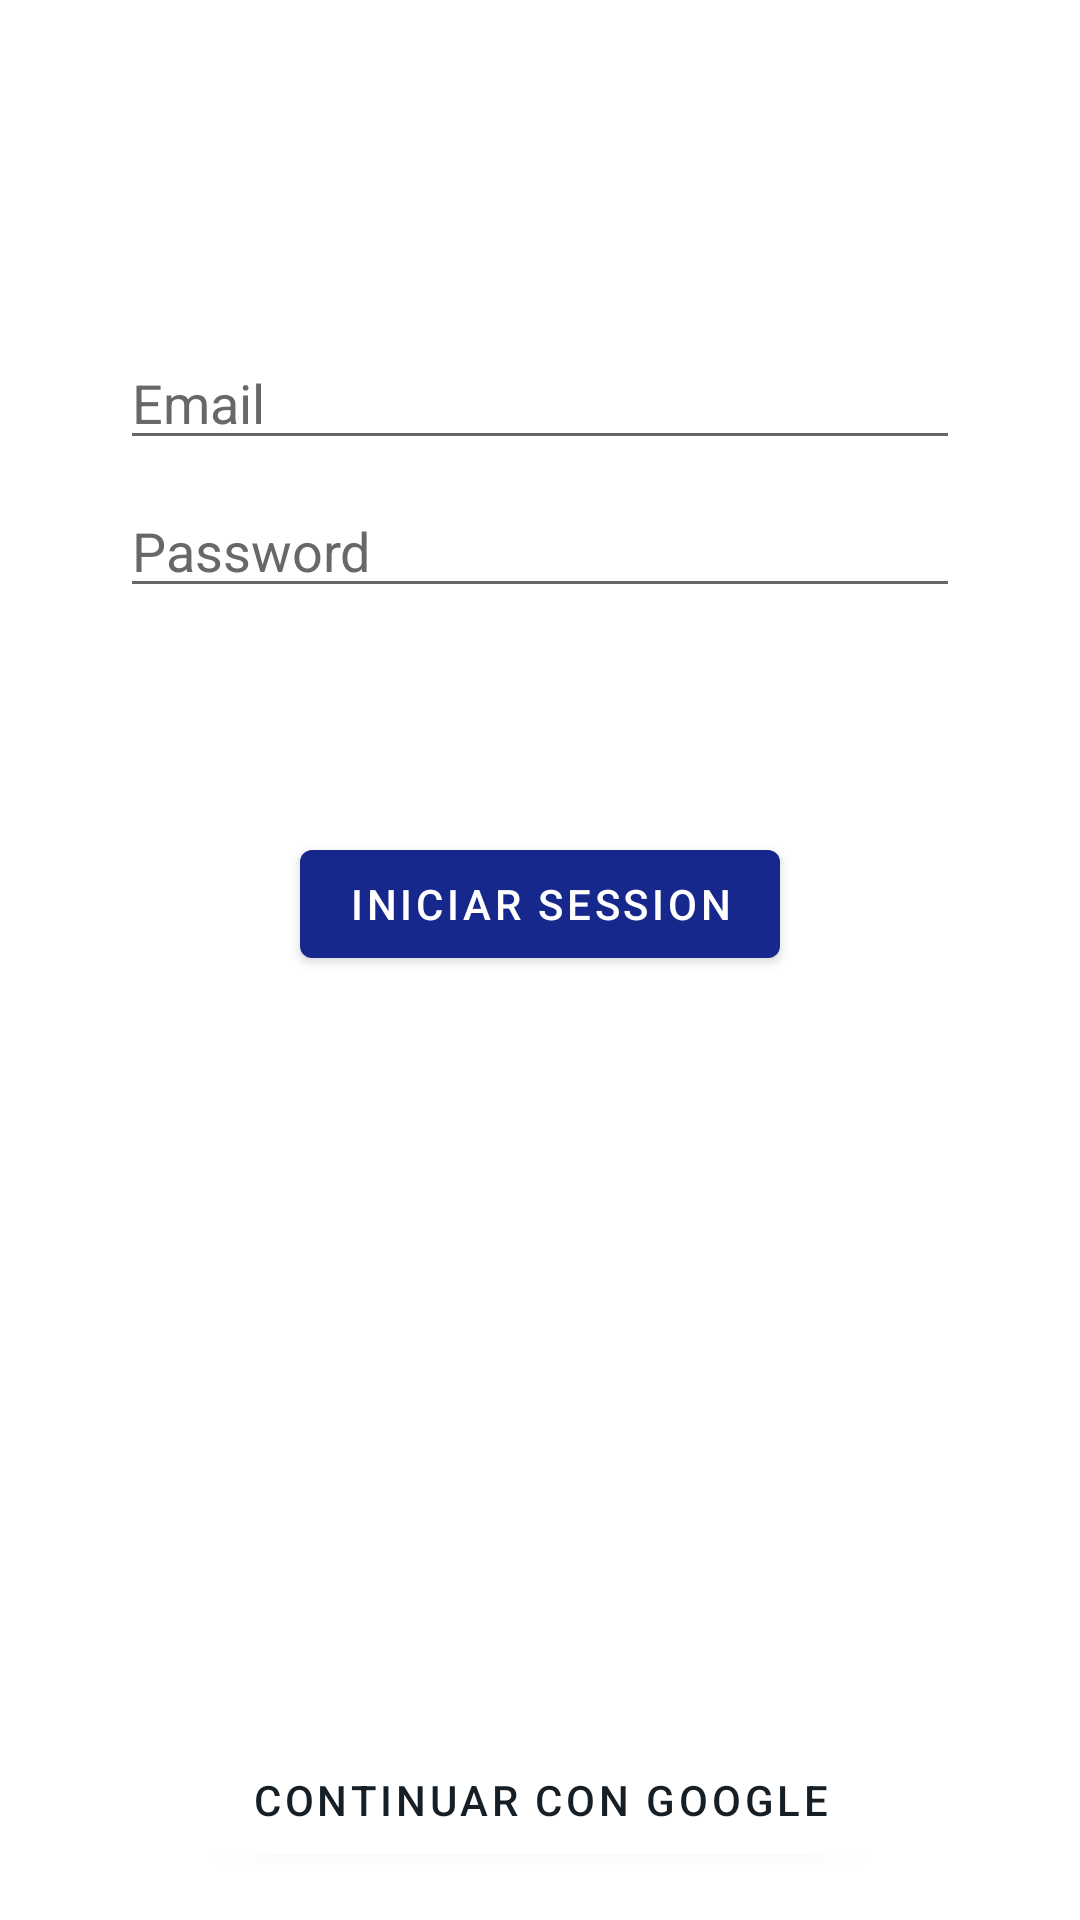

Here is an Android app screen rendered from its layout file. Give the layout XML and the strings, colors and styles it references.
<!-- AndroidManifest.xml: application theme Theme.SoyRobado -->
<!-- res/layout/fragment_login.xml -->
<?xml version="1.0" encoding="utf-8"?>
<androidx.constraintlayout.widget.ConstraintLayout xmlns:android="http://schemas.android.com/apk/res/android"
    xmlns:app="http://schemas.android.com/apk/res-auto"
    xmlns:tools="http://schemas.android.com/tools"
    android:id="@+id/container"
    android:background="@color/white"
    android:layout_width="match_parent"
    android:layout_height="match_parent"
    android:paddingLeft="@dimen/fragment_horizontal_margin"
    android:paddingTop="@dimen/fragment_vertical_margin"
    android:paddingRight="@dimen/fragment_horizontal_margin"
    android:paddingBottom="@dimen/fragment_vertical_margin"
    tools:context=".login.LoginFragment">

    <EditText
        android:id="@+id/username"
        android:layout_width="0dp"
        android:layout_height="wrap_content"
        android:layout_marginStart="24dp"
        android:layout_marginTop="96dp"
        android:layout_marginEnd="24dp"
        android:autofillHints="@string/prompt_email"
        android:hint="@string/prompt_email"
        android:textColorHint="@color/text_gray"
        android:textColor="@color/text_color"
        android:inputType="textEmailAddress"
        android:selectAllOnFocus="true"
        app:layout_constraintEnd_toEndOf="parent"
        app:layout_constraintStart_toStartOf="parent"
        app:layout_constraintTop_toTopOf="parent" />

    <EditText
        android:id="@+id/password"
        android:layout_width="0dp"
        android:layout_height="wrap_content"
        android:layout_marginStart="24dp"
        android:layout_marginTop="8dp"
        android:layout_marginEnd="24dp"
        android:autofillHints="@string/prompt_password"
        android:hint="@string/prompt_password"
        android:textColor="@color/text_color"
        android:textColorHint="@color/text_gray"
        android:imeActionLabel="@string/action_sign_in_short"
        android:imeOptions="actionDone"
        android:inputType="textPassword"
        android:selectAllOnFocus="true"
        app:layout_constraintEnd_toEndOf="parent"
        app:layout_constraintStart_toStartOf="parent"
        app:layout_constraintTop_toBottomOf="@+id/username" />

    <Button
        android:id="@+id/login"
        android:layout_width="wrap_content"
        android:layout_height="wrap_content"
        android:layout_gravity="start"
        android:layout_marginStart="48dp"
        android:layout_marginTop="16dp"
        android:layout_marginEnd="48dp"
        android:layout_marginBottom="64dp"
        android:enabled="true"
        android:text="Iniciar Session"
        app:layout_constraintBottom_toBottomOf="parent"
        app:layout_constraintEnd_toEndOf="parent"
        app:layout_constraintStart_toStartOf="parent"
        app:layout_constraintTop_toBottomOf="@+id/password"
        app:layout_constraintVertical_bias="0.2" />

    <ProgressBar
        android:id="@+id/loading"
        android:layout_width="wrap_content"
        android:layout_height="wrap_content"
        android:layout_gravity="center"
        android:layout_marginStart="32dp"
        android:layout_marginTop="64dp"
        android:layout_marginEnd="32dp"
        android:layout_marginBottom="64dp"
        android:visibility="gone"
        app:layout_constraintBottom_toBottomOf="parent"
        app:layout_constraintEnd_toEndOf="@+id/password"
        app:layout_constraintStart_toStartOf="@+id/password"
        app:layout_constraintTop_toTopOf="parent"
        app:layout_constraintVertical_bias="0.3" />

    <Button
        android:backgroundTint="@color/white"
        android:id="@+id/button_login_google"
        android:layout_width="wrap_content"
        android:layout_height="wrap_content"
        android:drawableLeft="@drawable/ic_gicon"
        android:text="Continuar con Google"
        android:textColor="@color/purple_700"
        android:elevation="8dp"
        app:layout_constraintBottom_toBottomOf="parent"
        app:layout_constraintEnd_toEndOf="parent"
        app:layout_constraintStart_toStartOf="parent" />
</androidx.constraintlayout.widget.ConstraintLayout>
<!-- resources referenced by this layout -->
<resources>
  <color name="purple_700">#161F26</color>
  <color name="text_color">#1C1919</color>
  <color name="text_gray">#686868</color>
  <color name="white">#FFFFFF</color>
  <dimen name="fragment_horizontal_margin">16dp</dimen>
  <dimen name="fragment_vertical_margin">16dp</dimen>
  <string name="action_sign_in_short">Sign in</string>
  <string name="prompt_email">Email</string>
  <string name="prompt_password">Password</string>
  <style name="Theme.SoyRobado" parent="Theme.MaterialComponents.DayNight.DarkActionBar">
          
          <item name="colorPrimary">@color/purple_500</item>
          <item name="colorPrimaryVariant">@color/purple_700</item>
          <item name="colorOnPrimary">@color/white</item>
          
          <item name="colorSecondary">@color/teal_200</item>
          <item name="colorSecondaryVariant">@color/teal_700</item>
          <item name="colorOnSecondary">@color/black</item>
          
          <item name="android:statusBarColor" tools:targetApi="l">?attr/colorPrimaryVariant</item>
          
      </style>
  <color name="purple_500">#16288C</color>
  <color name="teal_200">#D99923</color>
  <color name="teal_700">#F28705</color>
  <color name="black">#121D59</color>
</resources>
